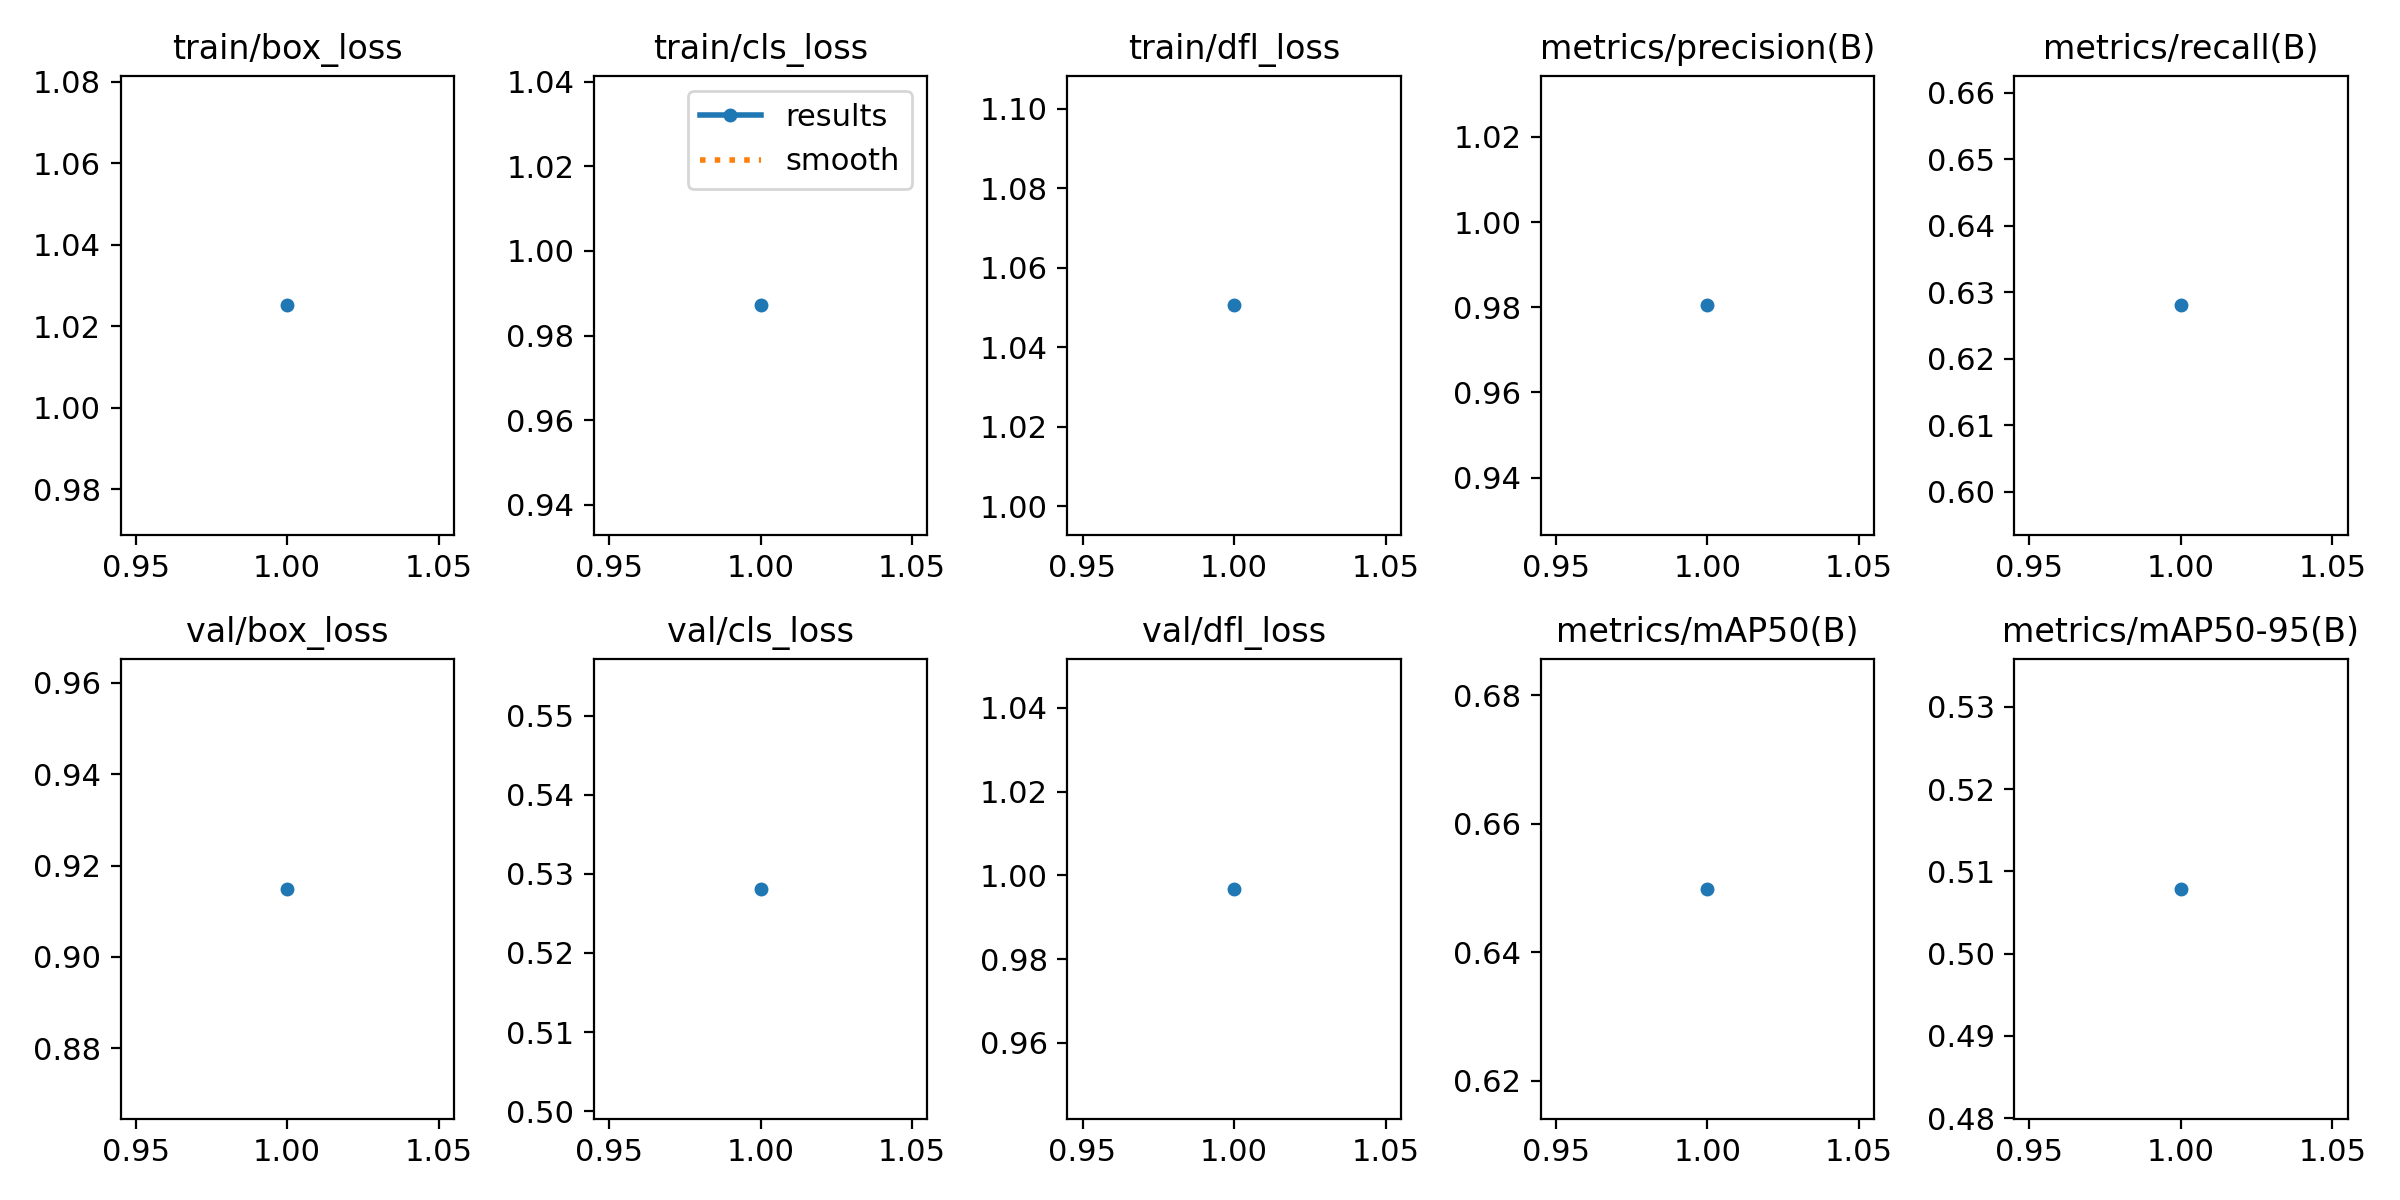

The file beside this chart, header and first rows:
epoch, time, train/box_loss, train/cls_loss, train/dfl_loss, metrics/precision(B), metrics/recall(B), metrics/mAP50(B), metrics/mAP50-95(B), val/box_loss, val/cls_loss, val/dfl_loss, lr/pg0, lr/pg1, lr/pg2
1, 86.07, 1.025, 0.9871, 1.05, 0.9805, 0.628, 0.6498, 0.5079, 0.9149, 0.5281, 0.9968, 0.0004757, 0.0004757, 0.0004757
